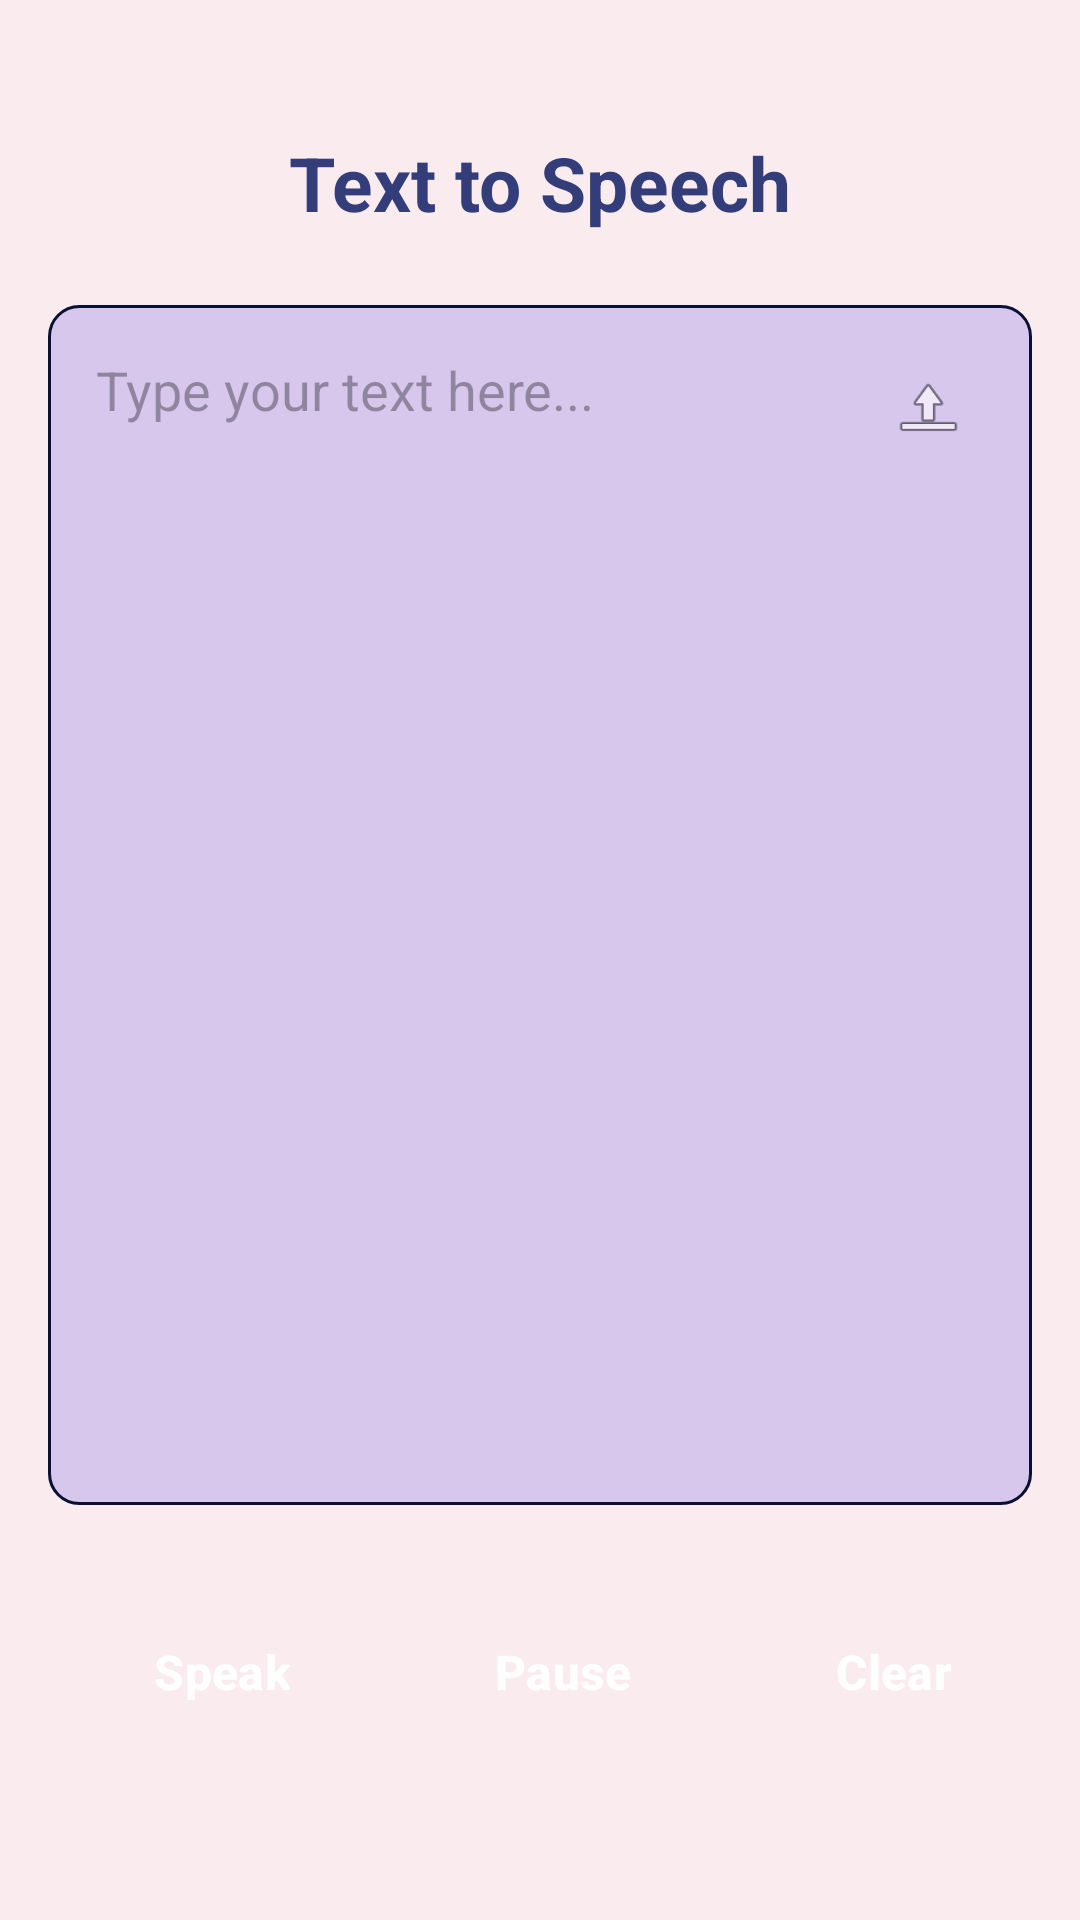

Produce the Android XML layout that renders to this screen, including the resource entries it uses.
<!-- AndroidManifest.xml: application theme Theme.UTTOAPP -->
<!-- res/layout/activity_text_to_speech.xml -->
<?xml version="1.0" encoding="utf-8"?>
<ScrollView xmlns:android="http://schemas.android.com/apk/res/android"
    xmlns:app="http://schemas.android.com/apk/res-auto"
    xmlns:tools="http://schemas.android.com/tools"
    android:layout_width="match_parent"
    android:layout_height="match_parent"
    android:fillViewport="true"
    android:background="#FAEBEF">

    <androidx.constraintlayout.widget.ConstraintLayout
        android:layout_width="match_parent"
        android:layout_height="wrap_content"
        android:padding="16dp">


        
        <TextView
            android:id="@+id/textViewTexttoSpeechTitle"
            android:layout_width="wrap_content"
            android:layout_height="wrap_content"
            android:layout_marginTop="28dp"
            android:gravity="center"
            android:text="@string/tts"
            android:textColor="#333D79"
            android:textSize="25sp"
            android:textStyle="bold"
            app:layout_constraintEnd_toEndOf="parent"
            app:layout_constraintHorizontal_bias="0.497"
            app:layout_constraintStart_toStartOf="parent"
            app:layout_constraintTop_toTopOf="parent" />

        <ImageButton
            android:id="@+id/imageButtonBack"
            android:layout_width="46dp"
            android:layout_height="37dp"
            android:layout_marginTop="28dp"
            android:background="@android:color/transparent"
            android:contentDescription="@string/back_button"
            android:src="@drawable/baseline_arrow_back_24"
            app:layout_constraintEnd_toStartOf="@+id/textViewTexttoSpeechTitle"
            app:layout_constraintHorizontal_bias="0.0"
            app:layout_constraintStart_toStartOf="parent"
            app:layout_constraintTop_toTopOf="parent"
            app:tint="@color/black" />

        <FrameLayout
            android:id="@+id/inputContainer"
            android:layout_width="0dp"
            android:layout_height="400dp"
            android:layout_marginTop="24dp"
            app:layout_constraintTop_toBottomOf="@id/textViewTexttoSpeechTitle"
            app:layout_constraintStart_toStartOf="parent"
            app:layout_constraintEnd_toEndOf="parent">

            <EditText
                android:id="@+id/editTextInput"
                android:layout_width="match_parent"
                android:layout_height="400dp"
                android:autofillHints="Text"
                android:background="@drawable/input_text_border"
                android:gravity="top|start"
                android:hint="@string/type_your_text_here"
                android:inputType="textMultiLine"
                android:padding="16dp"
                android:scrollbars="vertical" />

            <ImageButton
                android:id="@+id/btnSelectFile"
                android:layout_width="45dp"
                android:layout_height="45dp"
                android:layout_gravity="end"
                android:layout_margin="12dp"
                android:background="@android:color/transparent"
                android:contentDescription="@string/upload_file"
                android:padding="10dp"
                android:scaleType="fitCenter"
                app:srcCompat="@android:drawable/ic_menu_upload" />
        </FrameLayout>

        <LinearLayout
            android:id="@+id/buttonContainer"
            style="?android:attr/buttonBarStyle"
            android:layout_width="0dp"
            android:layout_height="wrap_content"
            android:layout_marginTop="28dp"
            android:gravity="center"
            android:orientation="horizontal"
            app:layout_constraintEnd_toEndOf="parent"
            app:layout_constraintHorizontal_bias="0.0"
            app:layout_constraintStart_toStartOf="parent"
            app:layout_constraintTop_toBottomOf="@id/inputContainer">

            <Button
                android:id="@+id/btnSpeak"
                style="?android:attr/buttonBarButtonStyle"
                android:layout_width="wrap_content"
                android:layout_height="55dp"
                android:layout_marginEnd="12dp"
                android:backgroundTint="#333D79"
                android:paddingHorizontal="24dp"
                android:text="@string/speak_button"
                android:textColor="#FFFFFF"
                android:textSize="16sp"
                android:textStyle="bold" />

            <Button
                android:id="@+id/btnPauseContinue"
                style="?android:attr/buttonBarButtonStyle"
                android:layout_width="wrap_content"
                android:layout_height="55dp"
                android:layout_marginEnd="12dp"
                android:backgroundTint="#A33D3D"
                android:paddingHorizontal="24dp"
                android:text="@string/pause"
                android:textColor="#FFFFFF"
                android:textSize="16sp"
                android:textStyle="bold" />

            <Button
                android:id="@+id/btnClear"
                style="?android:attr/buttonBarButtonStyle"
                android:layout_width="wrap_content"
                android:layout_height="55dp"
                android:backgroundTint="#555D7A"
                android:paddingHorizontal="24dp"
                android:text="@string/clear"
                android:textColor="#FFFFFF"
                android:textSize="16sp"
                android:textStyle="bold" />
        </LinearLayout>


    </androidx.constraintlayout.widget.ConstraintLayout>
</ScrollView>
<!-- resources referenced by this layout -->
<resources>
  <!-- drawable input_text_border (drawable) -->
  <?xml version="1.0" encoding="utf-8"?>
  <shape xmlns:android="http://schemas.android.com/apk/res/android">
  
      <solid android:color="#D7C7ED" />
  
      <stroke
          android:width="1dp"
          android:color="#0A1033" />
  
      <corners android:radius="10dp"/>
  </shape>
  <string name="back_button">Back Button</string>
  <string name="clear">Clear</string>
  <string name="pause">Pause</string>
  <string name="speak_button">Speak</string>
  <string name="tts">Text to Speech</string>
  <string name="type_your_text_here">Type your text here...</string>
  <string name="upload_file">Upload File</string>
  <style name="Theme.UTTOAPP" parent="Base.Theme.UTTOAPP" />
  <style name="Base.Theme.UTTOAPP" parent="Theme.Material3.DayNight.NoActionBar">
          
          
      </style>
  <!-- not gathered from this repository: default colours our renderer supplied (Android Studio template values) -->
  <color name="black">#FF000000</color>
</resources>
